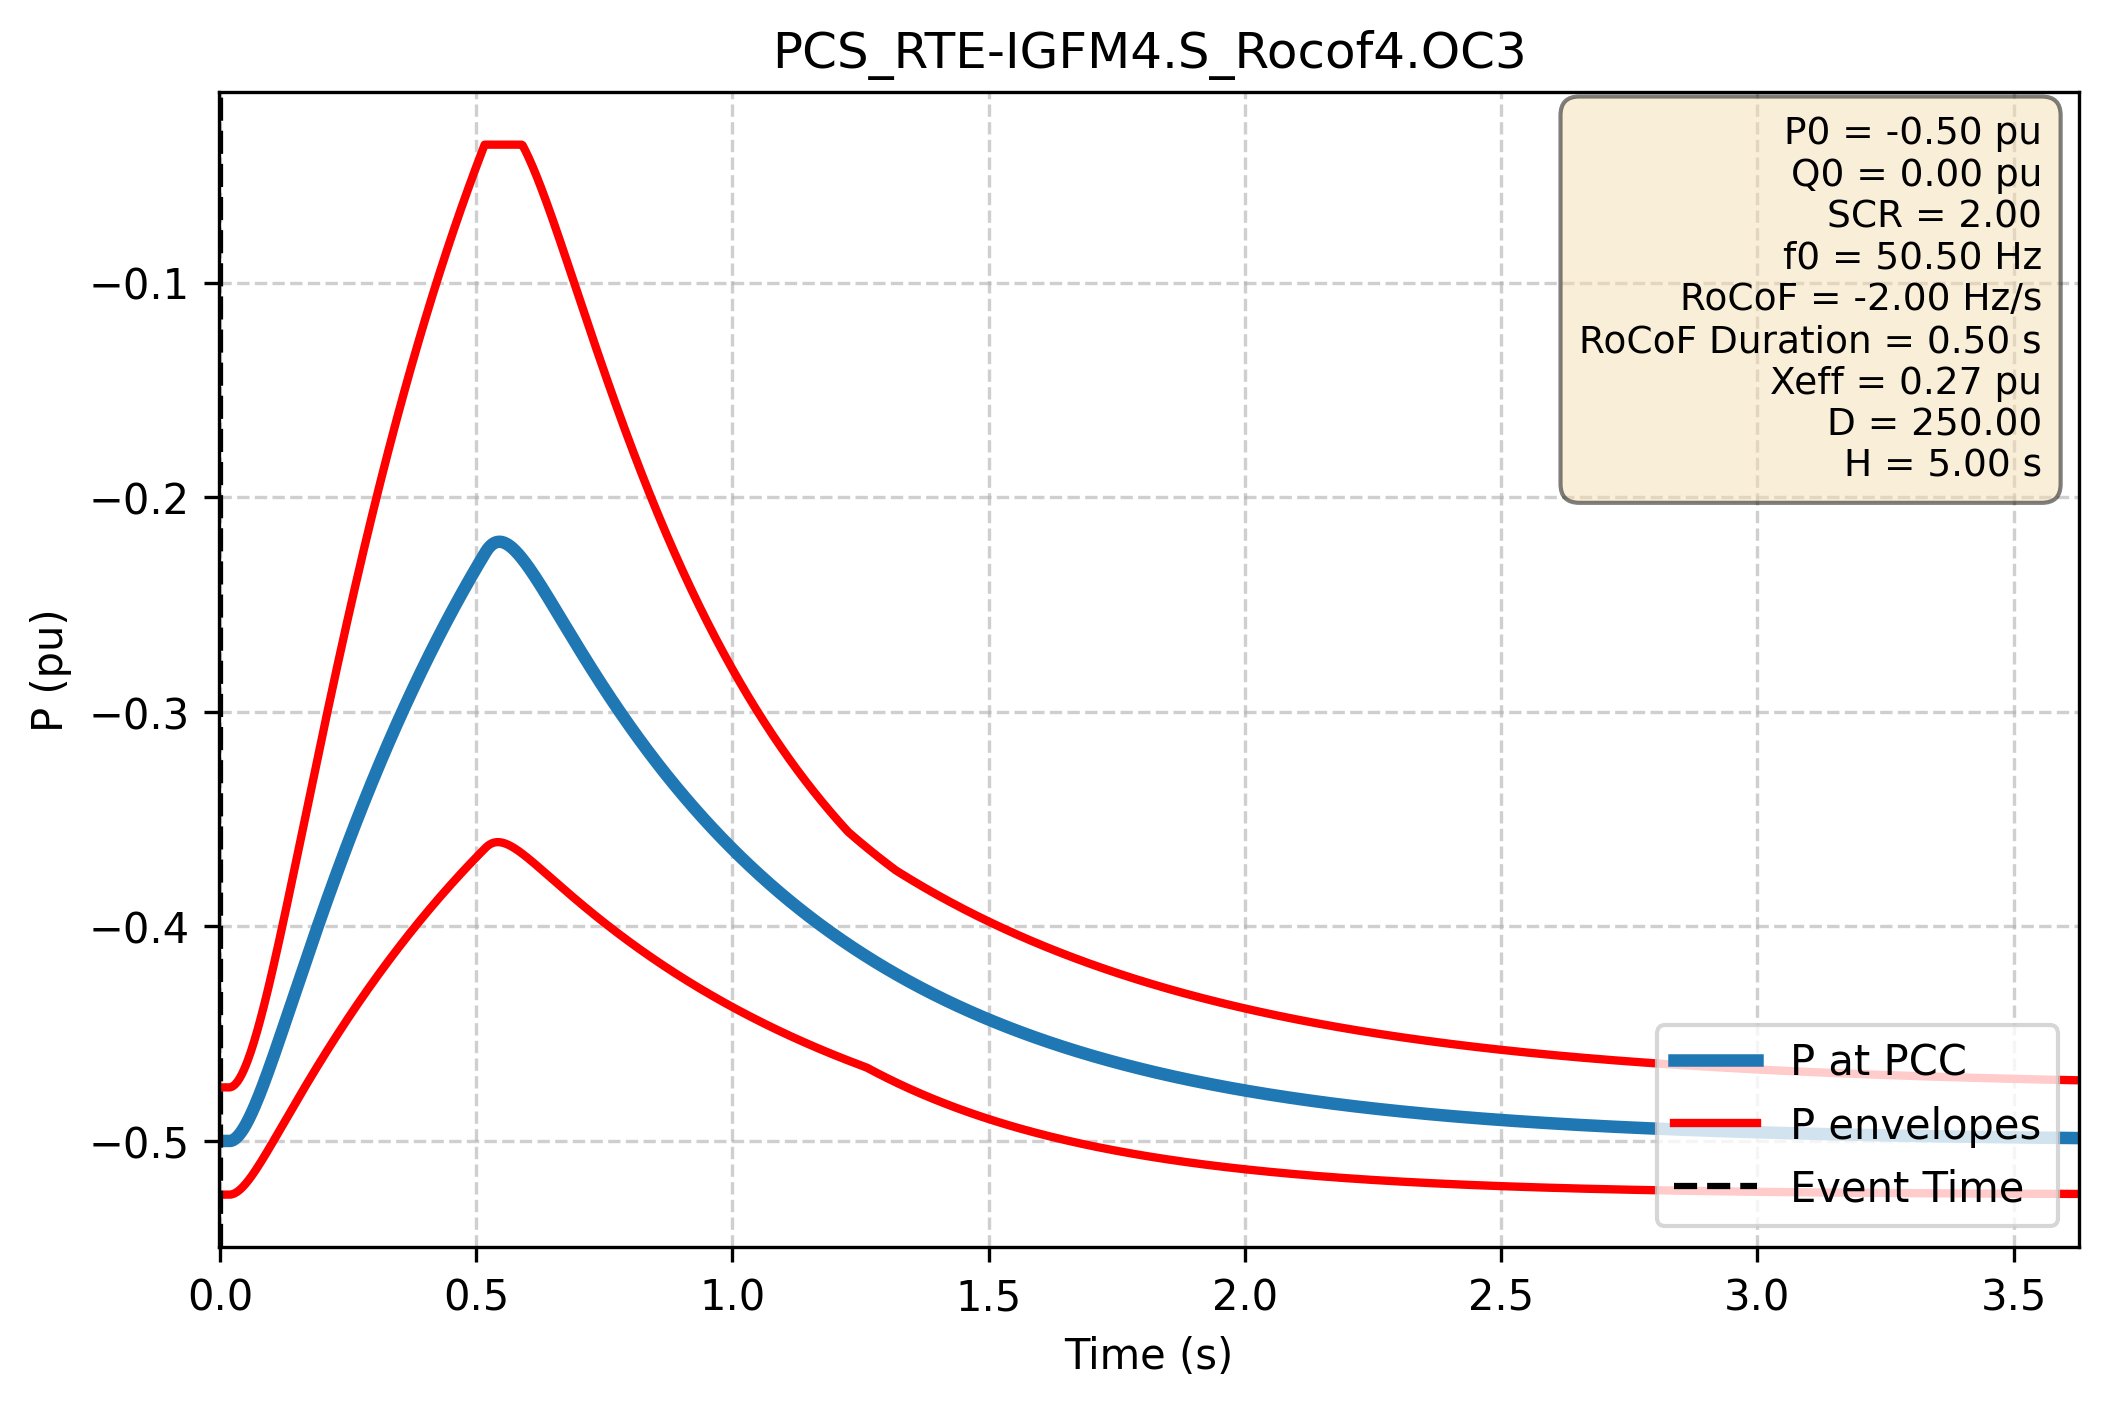

Source data for this figure (header and first rows):
Time (s); P PCC (pu); P lower (pu); P upper (pu)
-1.000e+00; -5.000e-01; -5.250e-01; -4.750e-01
-9.980e-01; -5.000e-01; -5.250e-01; -4.750e-01
-9.960e-01; -5.000e-01; -5.250e-01; -4.750e-01
-9.940e-01; -5.000e-01; -5.250e-01; -4.750e-01
-9.920e-01; -5.000e-01; -5.250e-01; -4.750e-01
-9.900e-01; -5.000e-01; -5.250e-01; -4.750e-01
-9.880e-01; -5.000e-01; -5.250e-01; -4.750e-01
-9.860e-01; -5.000e-01; -5.250e-01; -4.750e-01
-9.840e-01; -5.000e-01; -5.250e-01; -4.750e-01
-9.820e-01; -5.000e-01; -5.250e-01; -4.750e-01
-9.800e-01; -5.000e-01; -5.250e-01; -4.750e-01
-9.780e-01; -5.000e-01; -5.250e-01; -4.750e-01
-9.760e-01; -5.000e-01; -5.250e-01; -4.750e-01
-9.740e-01; -5.000e-01; -5.250e-01; -4.750e-01
-9.720e-01; -5.000e-01; -5.250e-01; -4.750e-01
-9.700e-01; -5.000e-01; -5.250e-01; -4.750e-01
-9.680e-01; -5.000e-01; -5.250e-01; -4.750e-01
-9.660e-01; -5.000e-01; -5.250e-01; -4.750e-01
-9.640e-01; -5.000e-01; -5.250e-01; -4.750e-01
-9.620e-01; -5.000e-01; -5.250e-01; -4.750e-01
-9.600e-01; -5.000e-01; -5.250e-01; -4.750e-01
-9.580e-01; -5.000e-01; -5.250e-01; -4.750e-01
-9.560e-01; -5.000e-01; -5.250e-01; -4.750e-01
-9.540e-01; -5.000e-01; -5.250e-01; -4.750e-01
-9.520e-01; -5.000e-01; -5.250e-01; -4.750e-01
-9.500e-01; -5.000e-01; -5.250e-01; -4.750e-01
-9.480e-01; -5.000e-01; -5.250e-01; -4.750e-01
-9.460e-01; -5.000e-01; -5.250e-01; -4.750e-01
-9.440e-01; -5.000e-01; -5.250e-01; -4.750e-01
-9.420e-01; -5.000e-01; -5.250e-01; -4.750e-01
-9.400e-01; -5.000e-01; -5.250e-01; -4.750e-01
-9.380e-01; -5.000e-01; -5.250e-01; -4.750e-01
-9.360e-01; -5.000e-01; -5.250e-01; -4.750e-01
-9.340e-01; -5.000e-01; -5.250e-01; -4.750e-01
-9.320e-01; -5.000e-01; -5.250e-01; -4.750e-01
-9.300e-01; -5.000e-01; -5.250e-01; -4.750e-01
-9.280e-01; -5.000e-01; -5.250e-01; -4.750e-01
-9.260e-01; -5.000e-01; -5.250e-01; -4.750e-01
-9.240e-01; -5.000e-01; -5.250e-01; -4.750e-01
-9.220e-01; -5.000e-01; -5.250e-01; -4.750e-01
-9.200e-01; -5.000e-01; -5.250e-01; -4.750e-01
-9.180e-01; -5.000e-01; -5.250e-01; -4.750e-01
-9.160e-01; -5.000e-01; -5.250e-01; -4.750e-01
-9.140e-01; -5.000e-01; -5.250e-01; -4.750e-01
-9.120e-01; -5.000e-01; -5.250e-01; -4.750e-01
-9.100e-01; -5.000e-01; -5.250e-01; -4.750e-01
-9.080e-01; -5.000e-01; -5.250e-01; -4.750e-01
-9.060e-01; -5.000e-01; -5.250e-01; -4.750e-01
-9.040e-01; -5.000e-01; -5.250e-01; -4.750e-01
-9.020e-01; -5.000e-01; -5.250e-01; -4.750e-01
-9.000e-01; -5.000e-01; -5.250e-01; -4.750e-01
-8.980e-01; -5.000e-01; -5.250e-01; -4.750e-01
-8.960e-01; -5.000e-01; -5.250e-01; -4.750e-01
-8.940e-01; -5.000e-01; -5.250e-01; -4.750e-01
-8.920e-01; -5.000e-01; -5.250e-01; -4.750e-01
-8.900e-01; -5.000e-01; -5.250e-01; -4.750e-01
-8.880e-01; -5.000e-01; -5.250e-01; -4.750e-01
-8.860e-01; -5.000e-01; -5.250e-01; -4.750e-01
-8.840e-01; -5.000e-01; -5.250e-01; -4.750e-01
-8.820e-01; -5.000e-01; -5.250e-01; -4.750e-01
... 2,940 more rows
